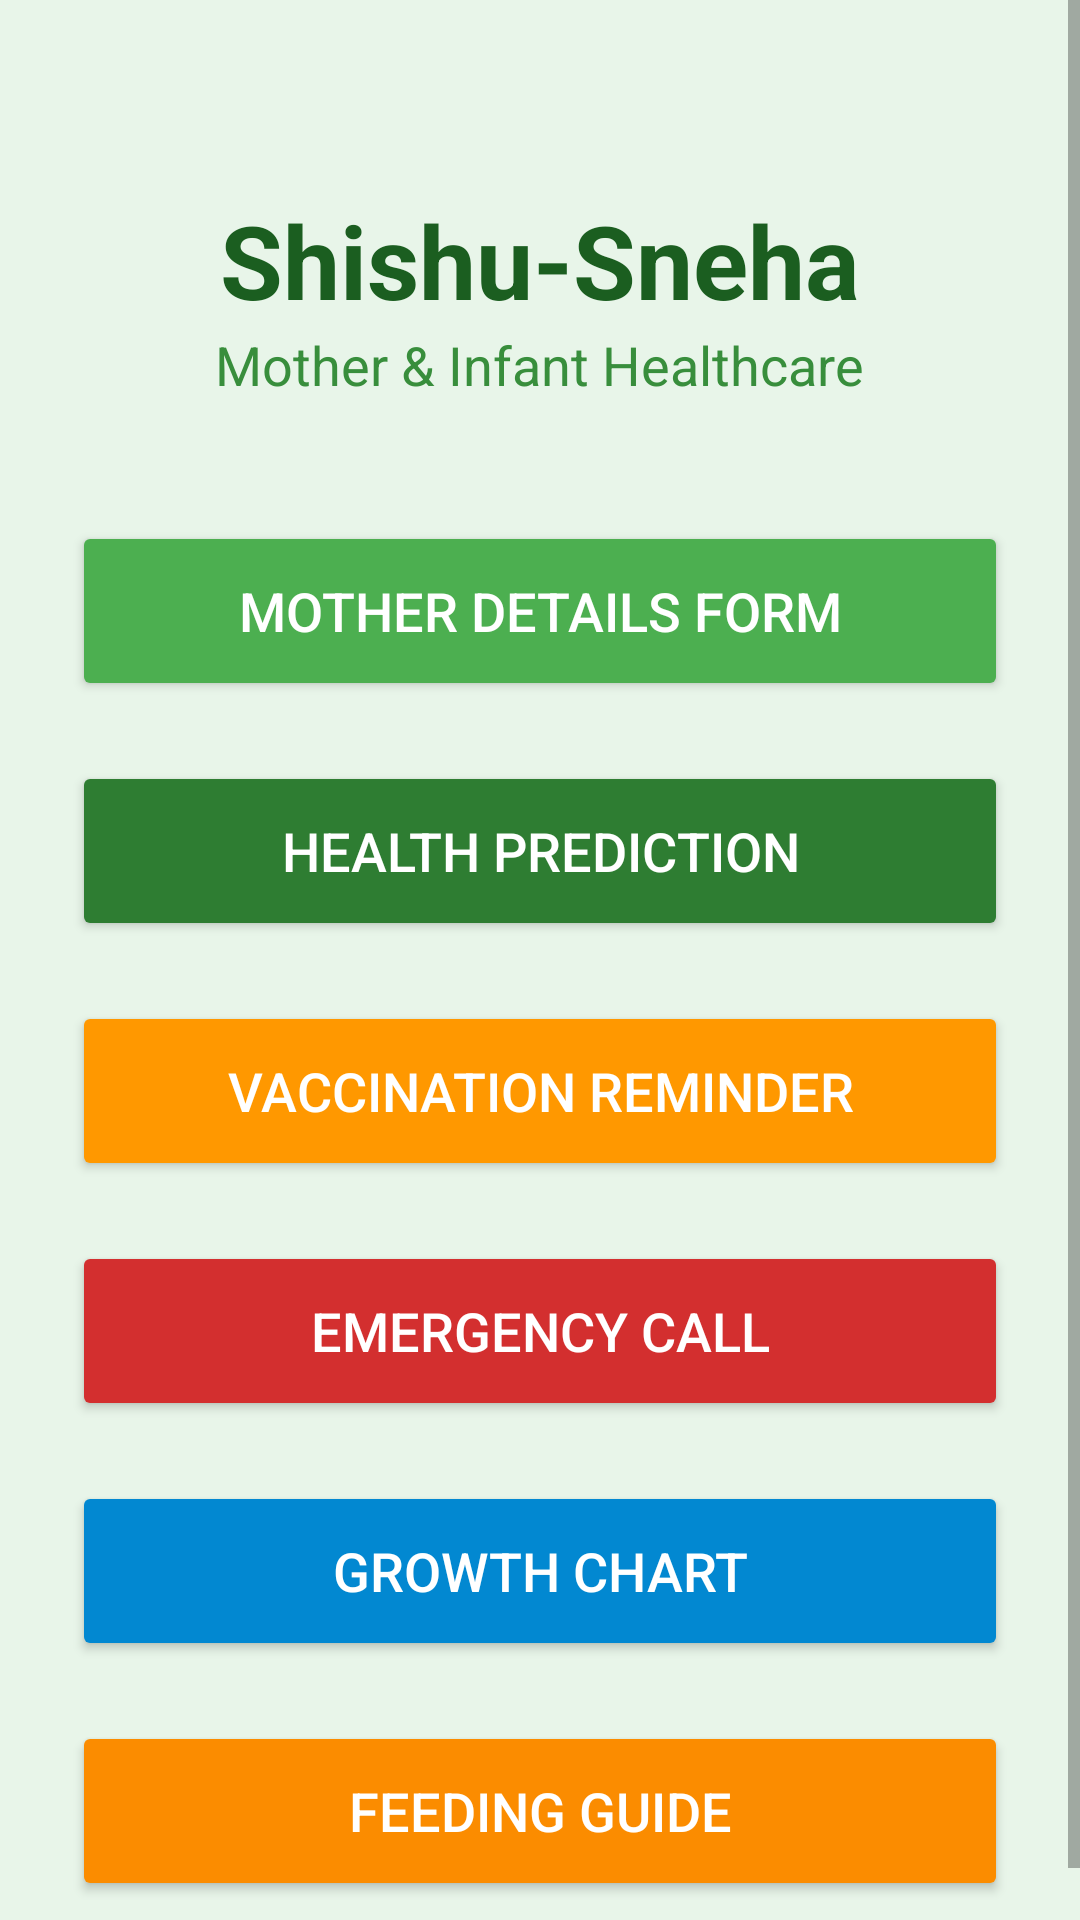

Produce the Android XML layout that renders to this screen, including the resource entries it uses.
<!-- AndroidManifest.xml: fallback theme Theme.MaterialComponents.DayNight.NoActionBar -->
<!-- res/layout/home.xml -->
<?xml version="1.0" encoding="utf-8"?>
<ScrollView xmlns:android="http://schemas.android.com/apk/res/android"
    android:layout_width="match_parent"
    android:layout_height="match_parent"
    android:background="#E8F5E9">

    <LinearLayout
        android:layout_width="match_parent"
        android:layout_height="wrap_content"
        android:orientation="vertical"
        android:padding="24dp"
        android:gravity="center">

        <TextView
            android:layout_width="wrap_content"
            android:layout_height="wrap_content"
            android:text="Shishu-Sneha"
            android:textSize="34sp"
            android:textStyle="bold"
            android:textColor="#1B5E20"
            android:layout_marginTop="40dp"/>

        <TextView
            android:layout_width="wrap_content"
            android:layout_height="wrap_content"
            android:text="Mother &amp; Infant Healthcare"
            android:textSize="18sp"
            android:textColor="#388E3C"
            android:layout_marginBottom="40dp"/>

        <Button
            android:id="@+id/btnMotherForm"
            android:layout_width="match_parent"
            android:layout_height="60dp"
            android:text="Mother Details Form"
            android:textSize="18sp"
            android:backgroundTint="#4CAF50"
            android:textColor="#FFFFFF"
            android:layout_marginBottom="20dp"/>

        <Button
            android:id="@+id/btnPrediction"
            android:layout_width="match_parent"
            android:layout_height="60dp"
            android:text="Health Prediction"
            android:textSize="18sp"
            android:backgroundTint="#2E7D32"
            android:textColor="#FFFFFF"/>

        <Button
            android:id="@+id/btnVaccination"
            android:layout_width="match_parent"
            android:layout_height="60dp"
            android:text="Vaccination Reminder"
            android:textSize="18sp"
            android:backgroundTint="#FF9800"
            android:textColor="#FFFFFF"
            android:layout_marginTop="20dp"/>

        <Button
            android:id="@+id/btnEmergency"
            android:layout_width="match_parent"
            android:layout_height="60dp"
            android:text="Emergency Call"
            android:textSize="18sp"
            android:backgroundTint="#D32F2F"
            android:textColor="#FFFFFF"
            android:layout_marginTop="20dp"/>

        <Button
            android:id="@+id/btnGrowth"
            android:layout_width="match_parent"
            android:layout_height="60dp"
            android:text="Growth Chart"
            android:textSize="18sp"
            android:backgroundTint="#0288D1"
            android:textColor="#FFFFFF"
            android:layout_marginTop="20dp"/>

        <Button
            android:id="@+id/btnFeeding"
            android:layout_width="match_parent"
            android:layout_height="60dp"
            android:text="Feeding Guide"
            android:textSize="18sp"
            android:backgroundTint="#FB8C00"
            android:textColor="#FFFFFF"
            android:layout_marginTop="20dp"/>

    </LinearLayout>

</ScrollView>
<!-- resources referenced by this layout -->
<resources>

</resources>
